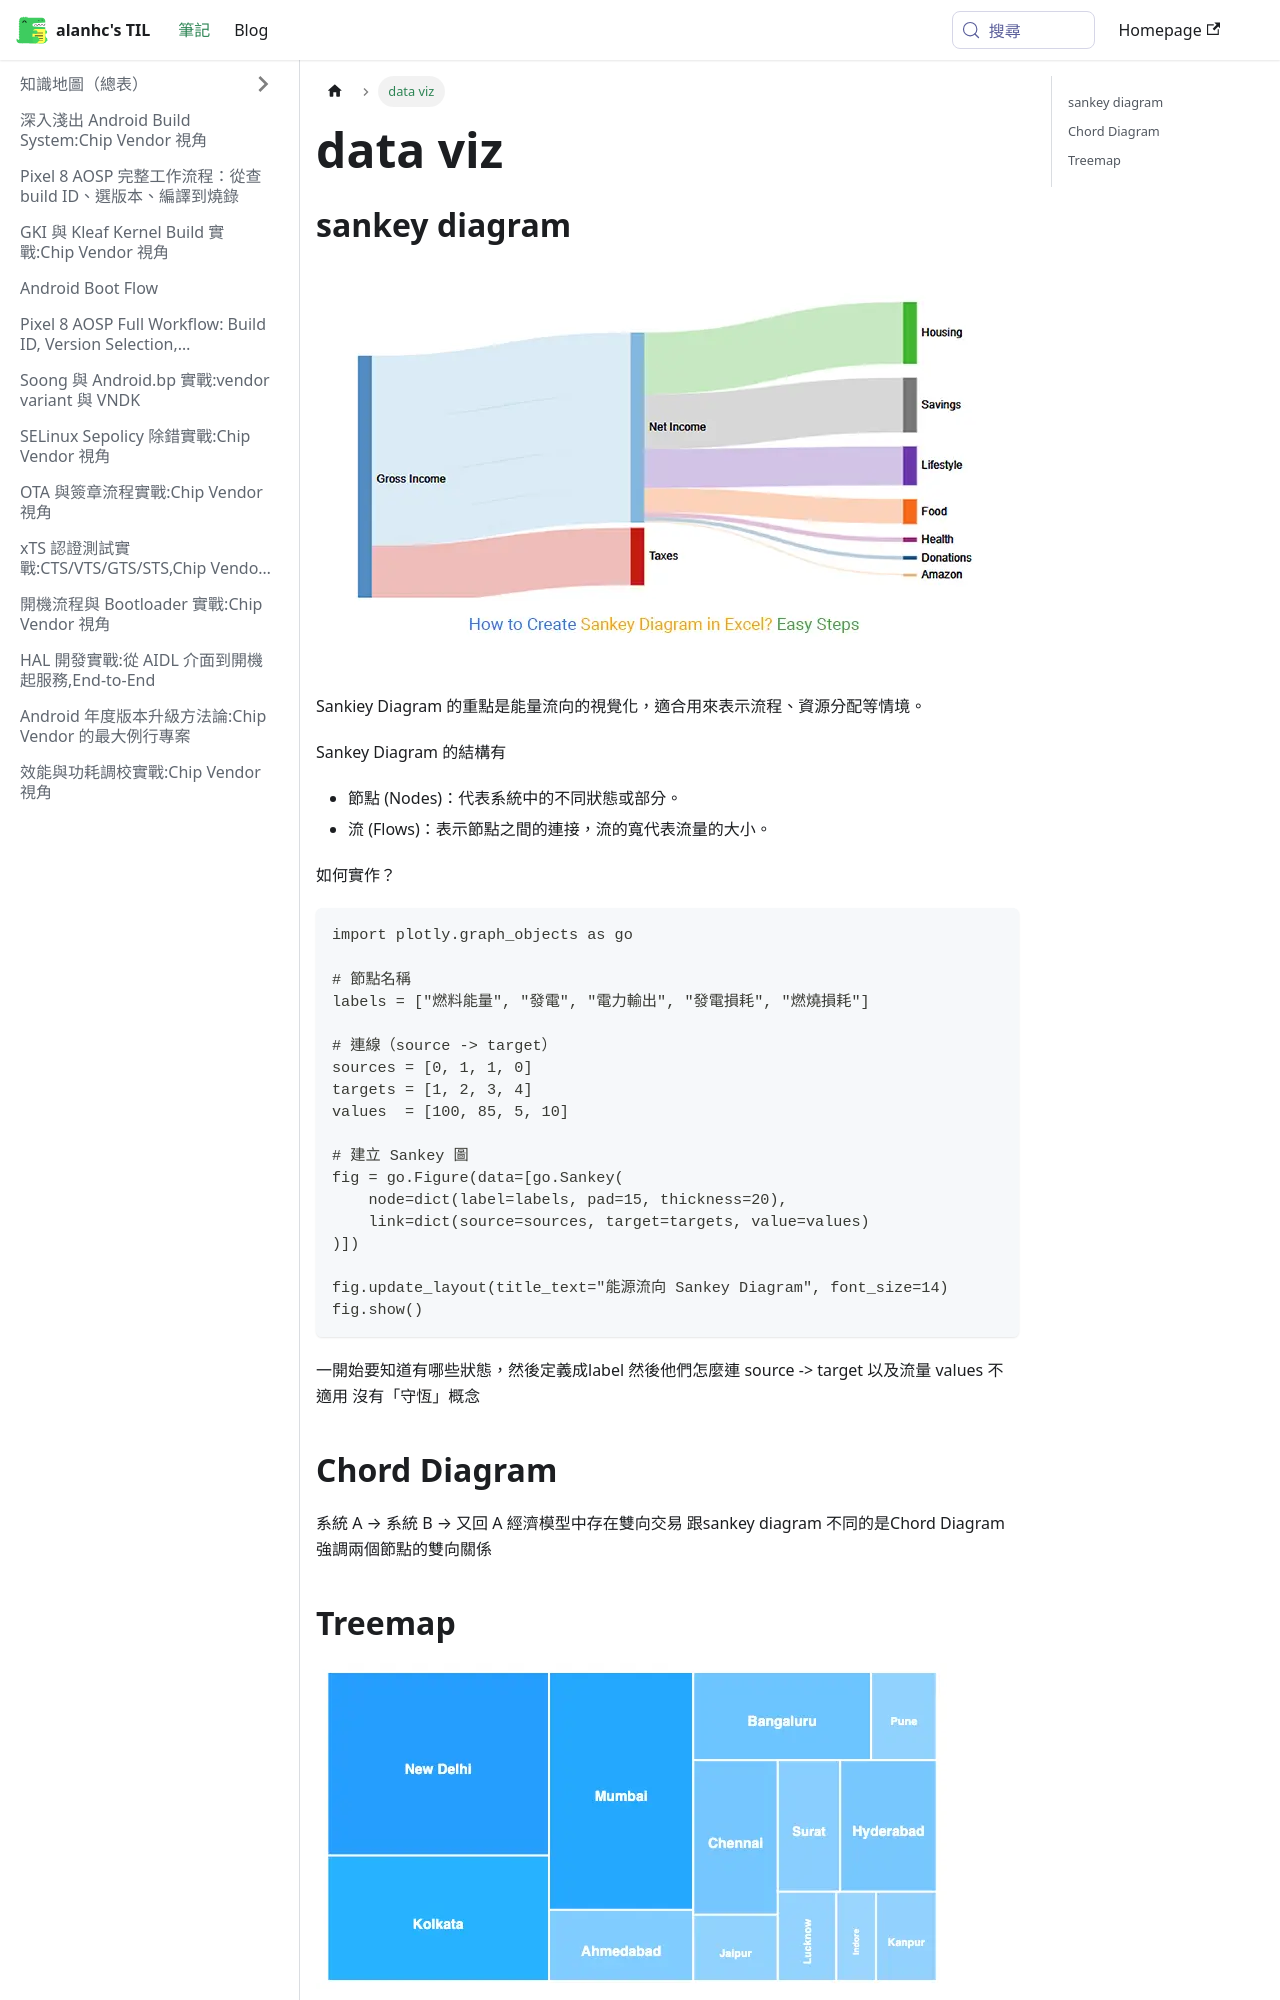

repository: alanhc/til · page: docs/data_viz.html · generator: docusaurus

# data viz
## sankey diagram
![alt text](image-2.png)

Sankiey Diagram 的重點是能量流向的視覺化，適合用來表示流程、資源分配等情境。

Sankey Diagram 的結構有
- 節點 (Nodes)：代表系統中的不同狀態或部分。
- 流 (Flows)：表示節點之間的連接，流的寬代表流量的大小。

如何實作？
```
import plotly.graph_objects as go

# 節點名稱
labels = ["燃料能量", "發電", "電力輸出", "發電損耗", "燃燒損耗"]

# 連線（source -> target）
sources = [0, 1, 1, 0]
targets = [1, 2, 3, 4]
values  = [100, 85, 5, 10]

# 建立 Sankey 圖
fig = go.Figure(data=[go.Sankey(
    node=dict(label=labels, pad=15, thickness=20),
    link=dict(source=sources, target=targets, value=values)
)])
